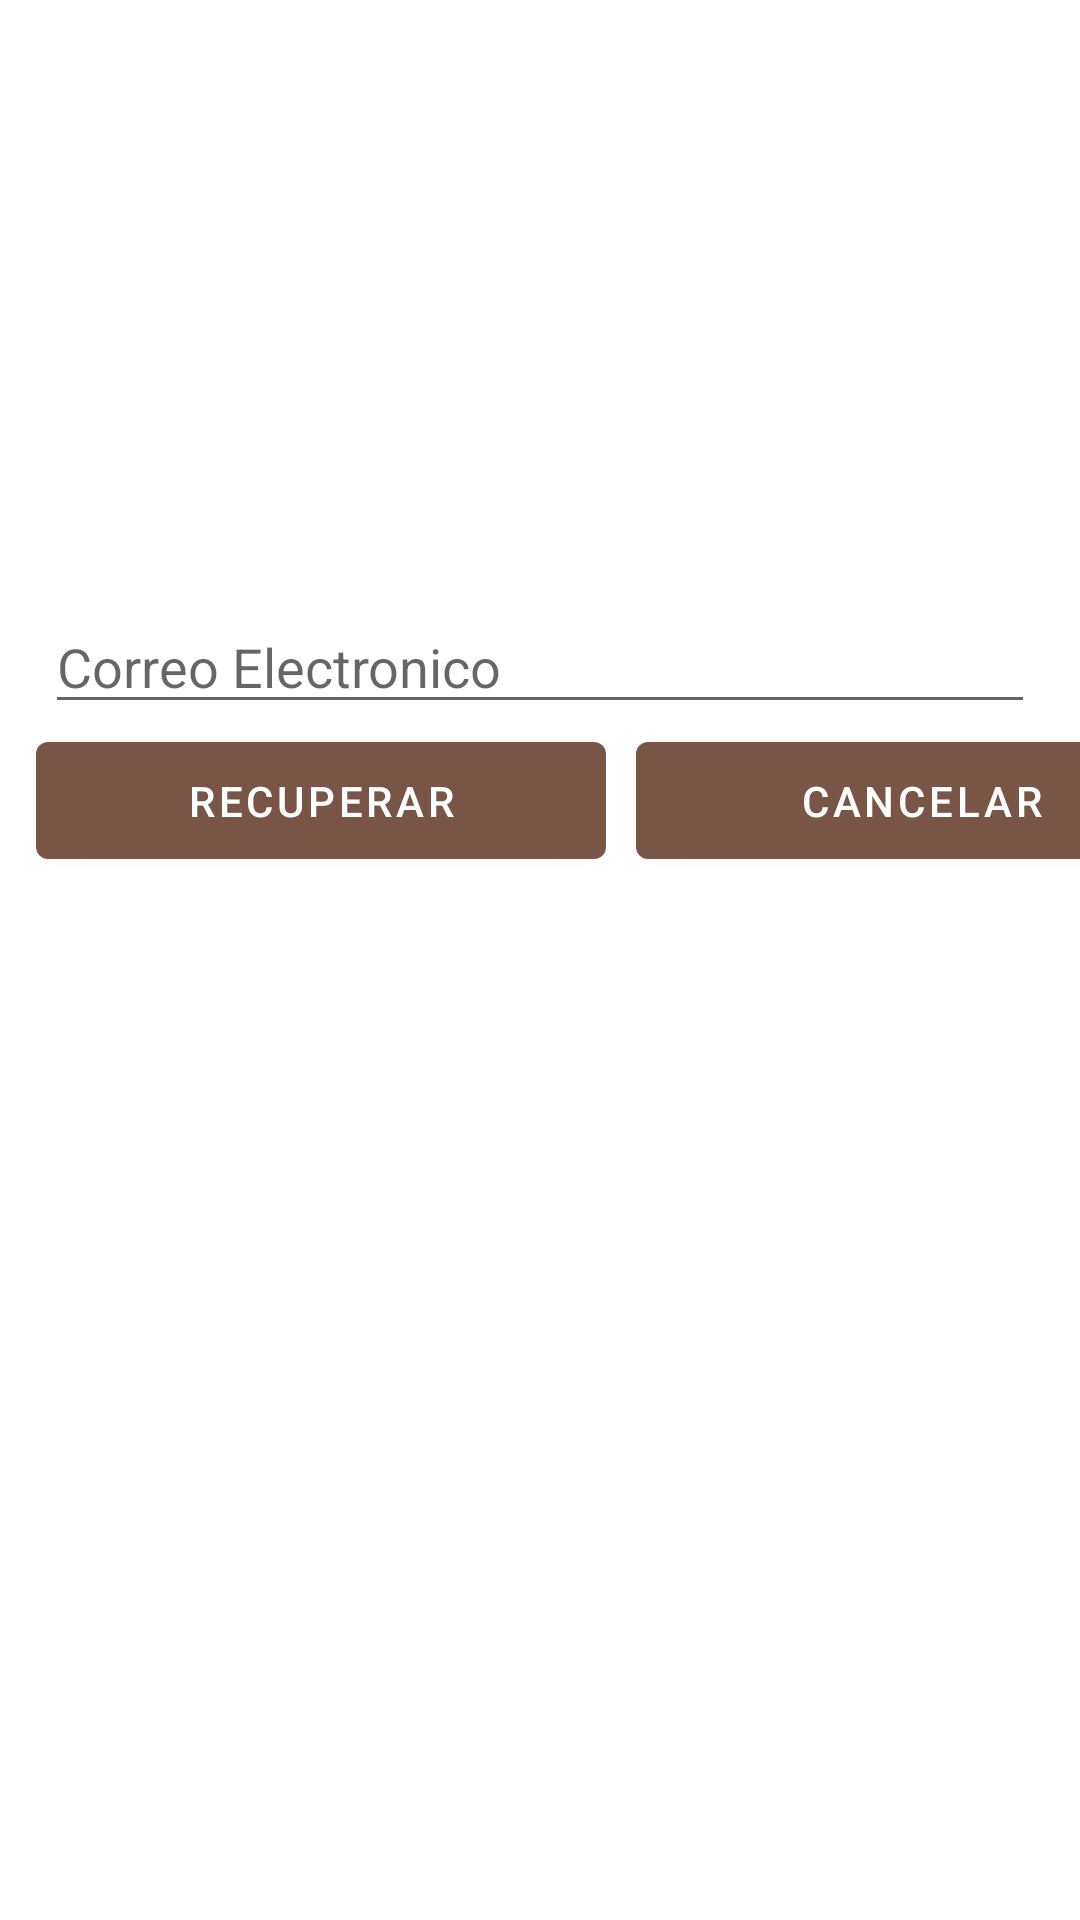

The Android layout XML behind this screen, and the referenced resources:
<!-- AndroidManifest.xml: application theme Theme.Proyecto -->
<!-- res/layout/activity_recuperacion.xml -->
<?xml version="1.0" encoding="utf-8"?>
<androidx.constraintlayout.widget.ConstraintLayout xmlns:android="http://schemas.android.com/apk/res/android"
    xmlns:app="http://schemas.android.com/apk/res-auto"
    xmlns:tools="http://schemas.android.com/tools"
    android:layout_width="match_parent"
    android:layout_height="match_parent"
    tools:context="Activities.RecuperacionActivity">

    <LinearLayout
        android:layout_width="match_parent"
        android:layout_height="match_parent"
        android:orientation="vertical">

        <Space
            android:layout_width="match_parent"
            android:layout_height="200dp" />

        <EditText
            android:id="@+id/txtCorreoRecuperar"
            android:layout_width="match_parent"
            android:layout_height="wrap_content"
            android:layout_marginStart="15dp"
            android:layout_marginLeft="15dp"
            android:layout_marginEnd="15dp"
            android:layout_marginRight="15dp"
            android:ems="10"
            android:hint="Correo Electronico"
            android:inputType="textEmailAddress" />

        <LinearLayout
            android:layout_width="match_parent"
            android:layout_height="match_parent"
            android:orientation="horizontal">

            <Button
                android:id="@+id/btnRecuperarAction"
                android:layout_width="190dp"
                android:layout_height="51dp"
                android:layout_marginStart="12dp"
                android:layout_marginLeft="12dp"
                android:text="Recuperar" />

            <Button
                android:id="@+id/btnCancelarAction"
                android:layout_width="190dp"
                android:layout_height="51dp"
                android:layout_marginStart="10dp"
                android:layout_marginLeft="10dp"
                android:layout_marginEnd="12dp"
                android:layout_marginRight="12dp"
                android:layout_marginBottom="364dp"
                android:text="Cancelar" />

        </LinearLayout>
    </LinearLayout>

</androidx.constraintlayout.widget.ConstraintLayout>
<!-- resources referenced by this layout -->
<resources>
  <style name="Theme.Proyecto" parent="Theme.MaterialComponents.DayNight.DarkActionBar">
  		
  		<item name="colorPrimary">@color/purple_500</item>
  		<item name="colorPrimaryVariant">@color/purple_700</item>
  		<item name="colorOnPrimary">@color/white</item>
  		
  		<item name="colorSecondary">@color/teal_200</item>
  		<item name="colorSecondaryVariant">@color/teal_700</item>
  		<item name="colorOnSecondary">@color/black</item>
  		
  		<item name="android:statusBarColor" tools:targetApi="l">?attr/colorPrimaryVariant</item>
  		
  	</style>
  <color name="purple_500">#795548</color>
  <color name="purple_700">#5D4037</color>
  <color name="white">#FFFFFF</color>
  <color name="teal_200">#607D8B</color>
  <color name="teal_700">#FF018786</color>
  <color name="black">#FF000000</color>
</resources>
